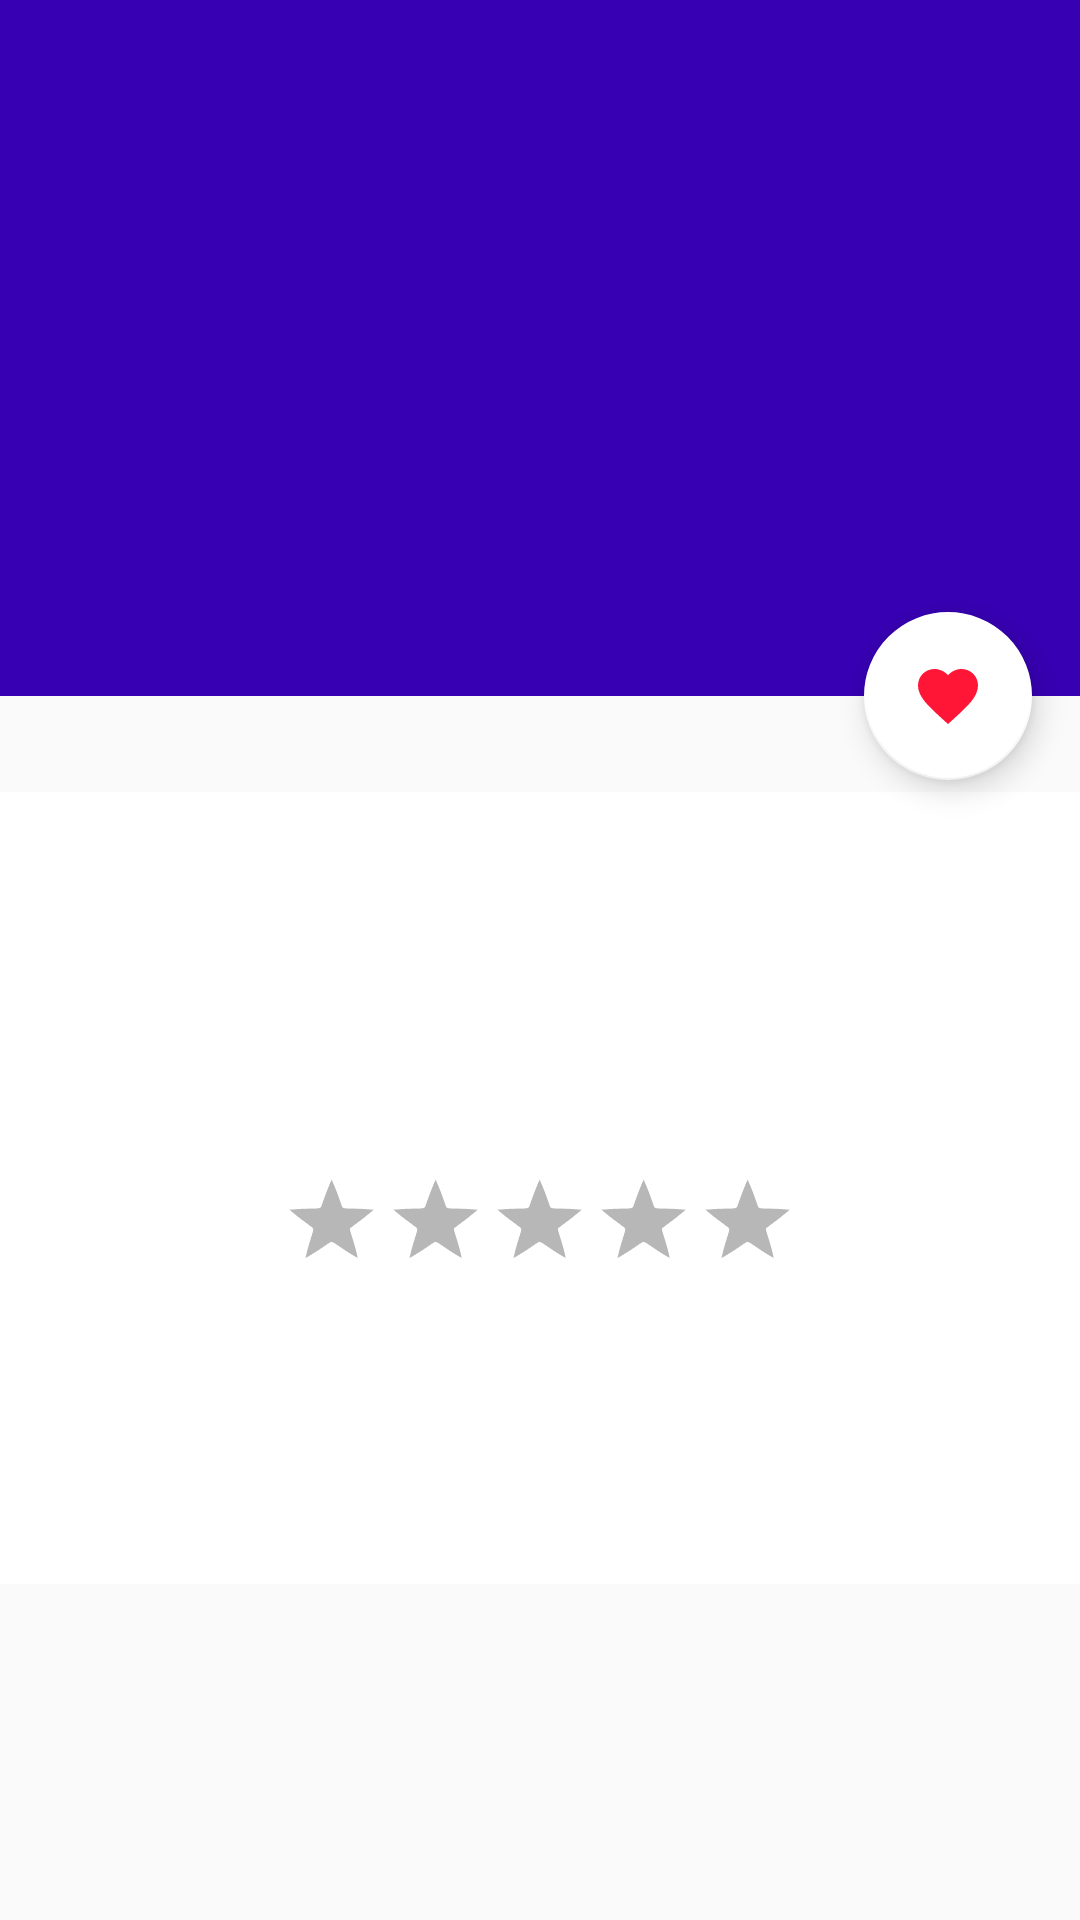

Produce the Android XML layout that renders to this screen, including the resource entries it uses.
<!-- AndroidManifest.xml: activity theme DetailTheme -->
<!-- res/layout/activity_detail.xml -->
<?xml version="1.0" encoding="utf-8"?>
<android.support.design.widget.CoordinatorLayout xmlns:android="http://schemas.android.com/apk/res/android"
    xmlns:app="http://schemas.android.com/apk/res-auto"
    xmlns:tools="http://schemas.android.com/tools"
    android:layout_width="match_parent"
    android:layout_height="match_parent"
    android:fitsSystemWindows="true"
    tools:context=".DetailActivity">

    <android.support.design.widget.AppBarLayout
        android:id="@+id/app_bar_layout"
        android:layout_width="match_parent"
        android:layout_height="232dp"
        android:fitsSystemWindows="true"
        android:theme="@style/ThemeOverlay.AppCompat.Dark.ActionBar"
        app:elevation="6dp">

        <android.support.design.widget.CollapsingToolbarLayout
            android:id="@+id/collapsing_toolbar"
            android:layout_width="match_parent"
            android:layout_height="match_parent"
            android:fitsSystemWindows="true"
            app:contentScrim="?attr/colorPrimary"
            app:expandedTitleMarginEnd="64dp"
            app:expandedTitleMarginStart="48dp"
            app:layout_scrollFlags="scroll|exitUntilCollapsed">


                <ImageView
                    android:id="@+id/poster_imageView"
                    android:layout_width="match_parent"
                    android:layout_height="match_parent"
                    android:fitsSystemWindows="true"
                    android:scaleType="fitXY"
                    android:transitionName="@string/image_transition"
                    app:layout_collapseMode="parallax"
                    app:layout_collapseParallaxMultiplier=".7" />

            <android.support.v7.widget.Toolbar
                android:id="@+id/toolbar"
                android:layout_width="match_parent"
                android:layout_height="?actionBarSize"
                app:layout_collapseMode="pin" />
        </android.support.design.widget.CollapsingToolbarLayout>

    </android.support.design.widget.AppBarLayout>

    <android.support.design.widget.FloatingActionButton
        android:id="@+id/fab"
        android:layout_width="wrap_content"
        android:layout_height="wrap_content"
        android:layout_margin="@dimen/fab_margin"
        android:src="@drawable/ic_favorite_black_24dp"
        app:layout_anchor="@id/app_bar_layout"
        app:layout_anchorGravity="bottom|right|end" />

    <android.support.design.widget.CoordinatorLayout
        android:layout_width="match_parent"
        android:layout_height="wrap_content"
        android:layout_marginTop="32dp"
        app:layout_behavior="@string/appbar_scrolling_view_behavior">

        <android.support.v4.widget.NestedScrollView
            android:layout_width="match_parent"
            android:layout_height="match_parent"
            android:background="@android:color/white">

            <LinearLayout
                android:layout_width="match_parent"
                android:layout_height="wrap_content"
                android:orientation="vertical">

                <TextView
                    android:id="@+id/overview_tv"
                    android:layout_width="match_parent"
                    android:layout_height="wrap_content"
                    android:lineSpacingExtra="4dp"
                    android:padding="8dp"
                    android:textAppearance="@style/TextAppearance.AppCompat.Medium"
                    android:textColor="@android:color/black" />

                <TextView
                    android:id="@+id/date_tv"
                    android:layout_width="wrap_content"
                    android:layout_height="wrap_content"
                    android:layout_gravity="center_horizontal"
                    android:padding="8dp"
                    android:textAppearance="@style/TextAppearance.AppCompat.Medium"
                    android:textColor="@android:color/black" />

                <TextView
                    android:id="@+id/language_tv"
                    android:layout_width="wrap_content"
                    android:layout_height="wrap_content"
                    android:layout_gravity="center_horizontal"
                    android:padding="8dp"
                    android:textAppearance="@style/TextAppearance.AppCompat.Medium"
                    android:textColor="@android:color/black" />

                <RatingBar
                    android:id="@+id/ratingbar"
                    style="@android:style/Widget.Holo.RatingBar.Indicator"
                    android:layout_width="wrap_content"
                    android:layout_height="wrap_content"
                    android:layout_gravity="center_horizontal"
                    android:layout_margin="4dp" />

                <android.support.v7.widget.RecyclerView
                    android:id="@+id/trailers"
                    android:layout_width="match_parent"
                    android:layout_height="wrap_content" />

                <View
                    android:layout_width="wrap_content"
                    android:layout_height="100dp" />
            </LinearLayout>
        </android.support.v4.widget.NestedScrollView>
    </android.support.design.widget.CoordinatorLayout>


</android.support.design.widget.CoordinatorLayout>
<!-- resources referenced by this layout -->
<resources>
  <dimen name="fab_margin">16dp</dimen>
  <!-- drawable ic_favorite_black_24dp (drawable) -->
  <vector android:height="24dp" android:tint="#FF1636"
      android:viewportHeight="24.0" android:viewportWidth="24.0"
      android:width="24dp" xmlns:android="http://schemas.android.com/apk/res/android">
      <path android:fillColor="#FF000000" android:pathData="M12,21.35l-1.45,-1.32C5.4,15.36 2,12.28 2,8.5 2,5.42 4.42,3 7.5,3c1.74,0 3.41,0.81 4.5,2.09C13.09,3.81 14.76,3 16.5,3 19.58,3 22,5.42 22,8.5c0,3.78 -3.4,6.86 -8.55,11.54L12,21.35z"/>
  </vector>
  <string name="image_transition">profile</string>
  <style name="DetailTheme" parent="Theme.AppCompat.Light.NoActionBar">
          
          <item name="colorPrimary">@color/colorPrimary</item>
          <item name="colorPrimaryDark">@color/colorPrimaryDark</item>
          <item name="android:windowContentTransitions" tools:ignore="NewApi">true</item>
          <item name="colorAccent">@color/colorAccent</item>
          <item name="android:statusBarColor" tools:targetApi="lollipop">@android:color/transparent
          </item>
      </style>
  <color name="colorPrimary">#3700b3</color>
  <color name="colorPrimaryDark">#3700b3</color>
  <color name="colorAccent">#ffffff</color>
</resources>
